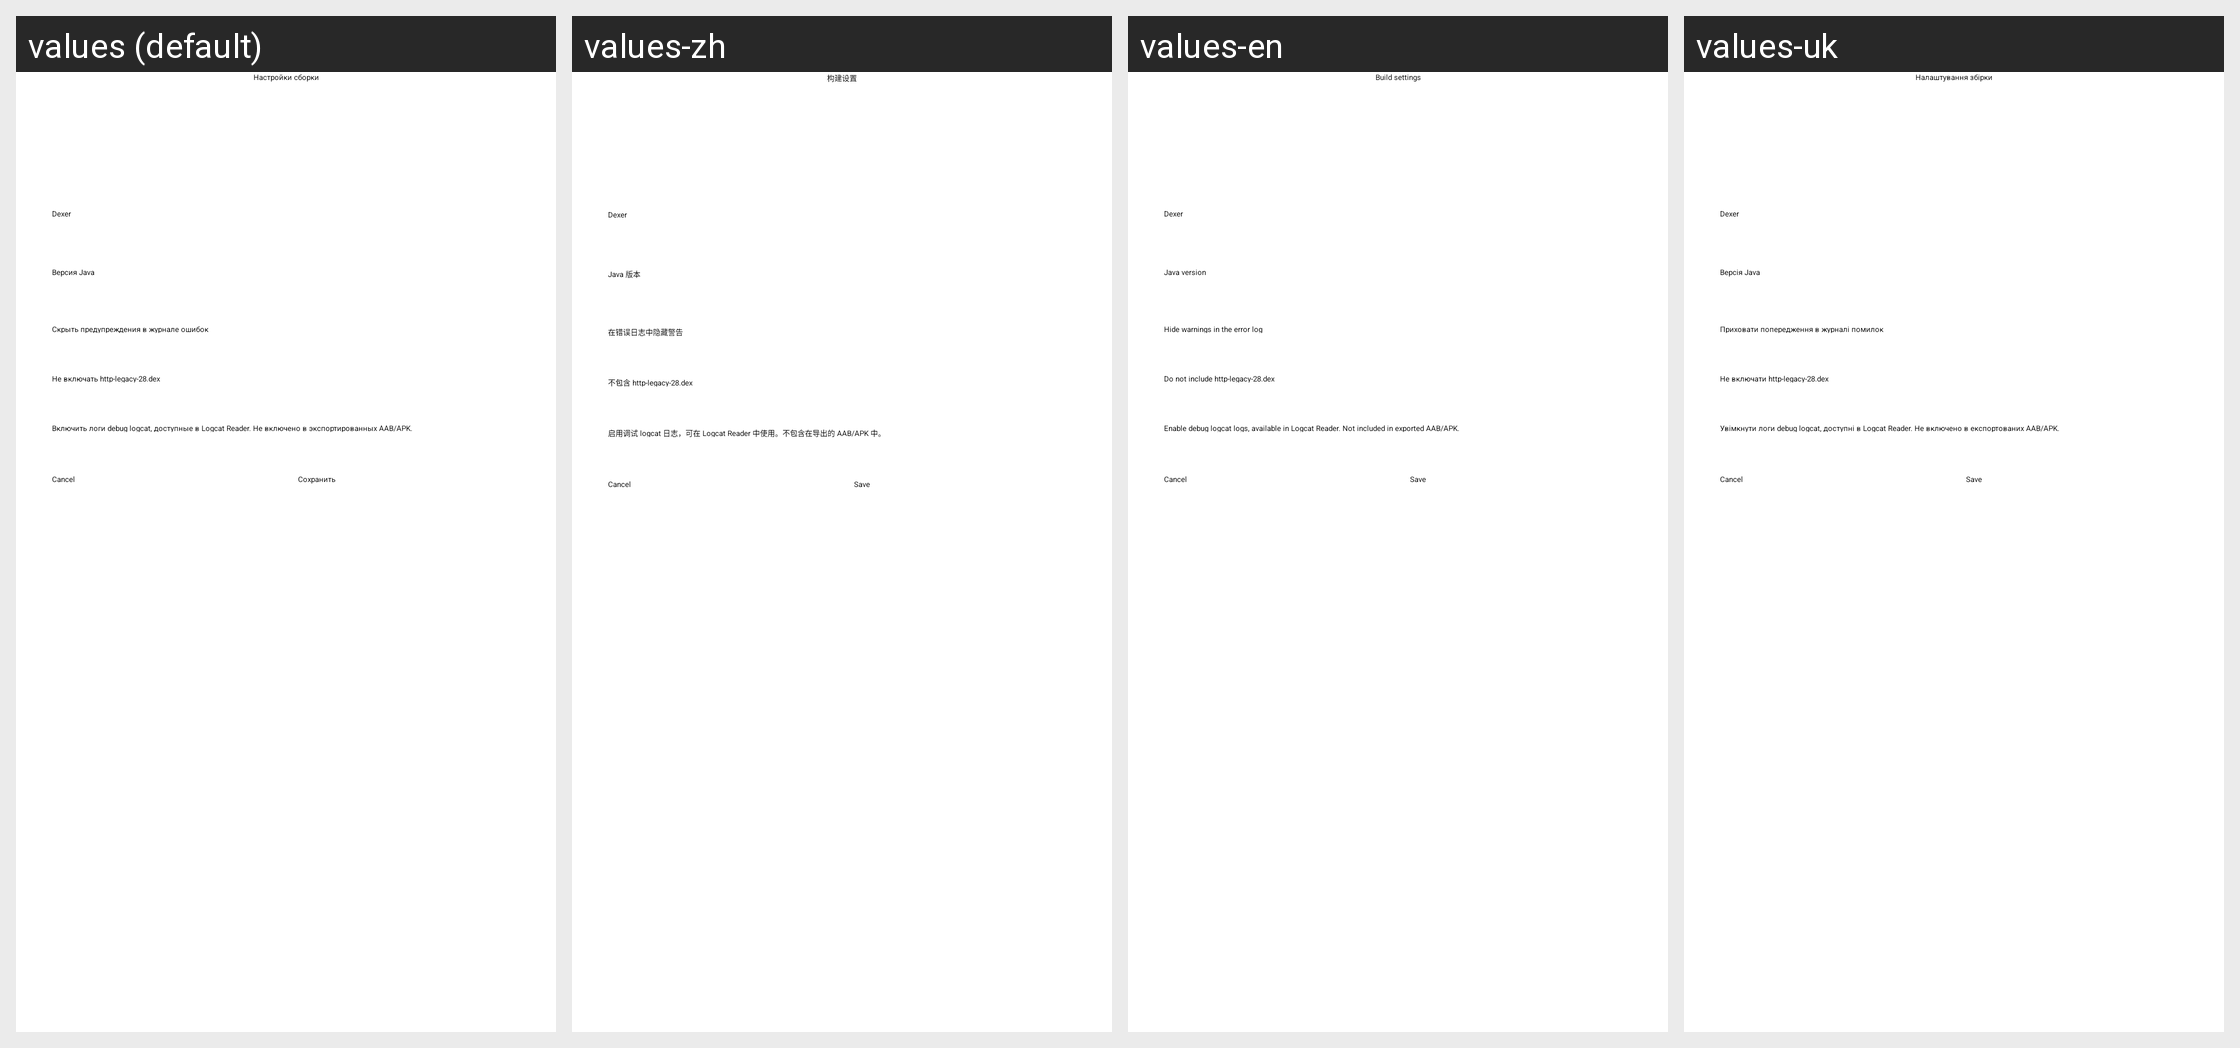

Strings drawn on this Android screen and how each of the app's shown locales translates them:
Android screen res/layout/project_config_layout.xml rendered under 4 locales, left to right: values (default), values-zh, values-en, values-uk. Device: Nexus 5 (rendered at 1080×1920; each locale shown at half size, 540×960, under a caption strip naming it); theme Theme.SketchwarePro.
Other locales in the repository, not shown: values-hi.
Strings drawn on this screen, with the default value and each locale's value (text and hints the layout hard-codes, and strings that could not be matched under every locale, appear in the picture but are not listed):

common_word_build_settings
  values: Настройки сборки
  values-zh: 构建设置
  values-en: Build settings
  values-uk: Налаштування збірки

common_word_dexer
  values: Dexer
  values-zh: Dexer
  values-en: Dexer
  values-uk: Dexer

common_word_java_version
  values: Версия Java
  values-zh: Java 版本
  values-en: Java version
  values-uk: Версія Java

auto_layout_project_config_layout_003
  values: Скрыть предупреждения в журнале ошибок
  values-zh: 在错误日志中隐藏警告
  values-en: Hide warnings in the error log
  values-uk: Приховати попередження в журналі помилок

auto_layout_project_config_layout_004
  values: Не включать http-legacy-28.dex
  values-zh: 不包含 http-legacy-28.dex
  values-en: Do not include http-legacy-28.dex
  values-uk: Не включати http-legacy-28.dex

auto_layout_project_config_layout_005
  values: Включить логи debug logcat, доступные в Logcat Reader. Не включено в экспортированных AAB/APK.
  values-zh: 启用调试 logcat 日志，可在 Logcat Reader 中使用。不包含在导出的 AAB/APK 中。
  values-en: Enable debug logcat logs, available in Logcat Reader. Not included in exported AAB/APK.
  values-uk: Увімкнути логи debug logcat, доступні в Logcat Reader. Не включено в експортованих AAB/APK.

common_word_save
  values: Сохранить
  values-zh: Save
  values-en: Save
  values-uk: Save
